Image classification data set "split_set" (kibakibaki/5307A2Testing on GitHub). Class labels (24): apple, avocado, banana, blackberry, blueberry, capsicum, carrot, cherry tomato, cucumber, dragon fruit, grape, kiwi fruit, lemon, lime, mango, orange, papaya, passion fruit, peach, pear, pineapple, raspberry, strawberry, watermelon.

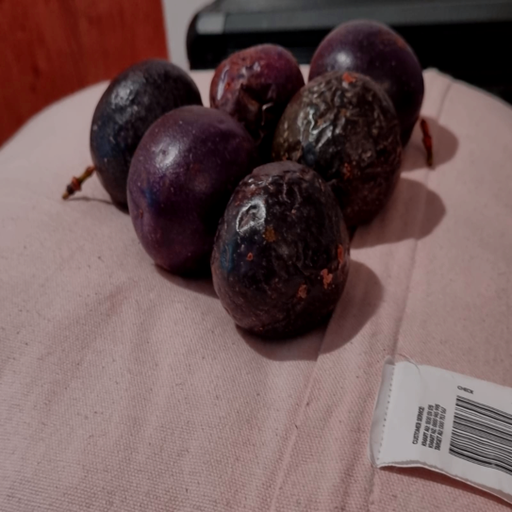
Label: passion fruit

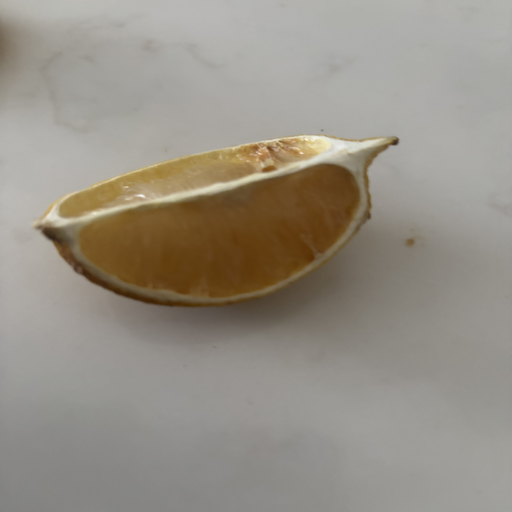
Label: lemon

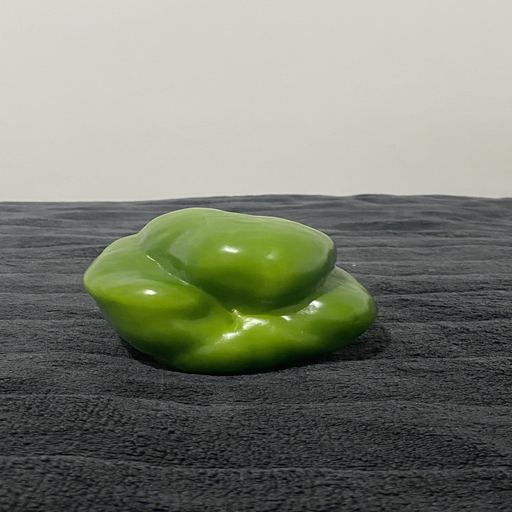
Label: capsicum

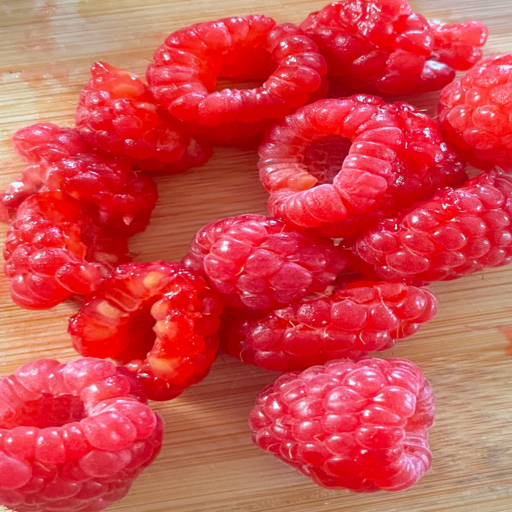
Label: raspberry

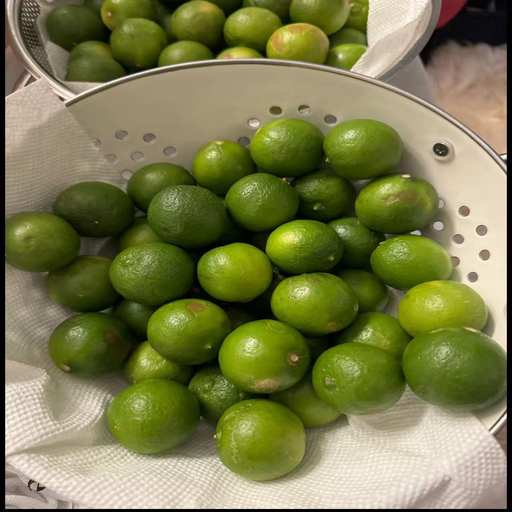
Label: lime

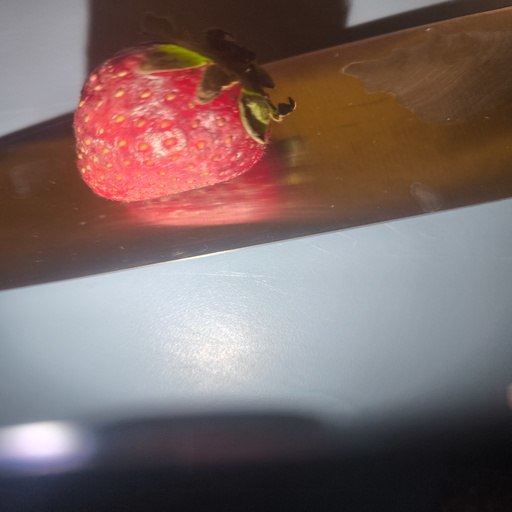
Label: strawberry
